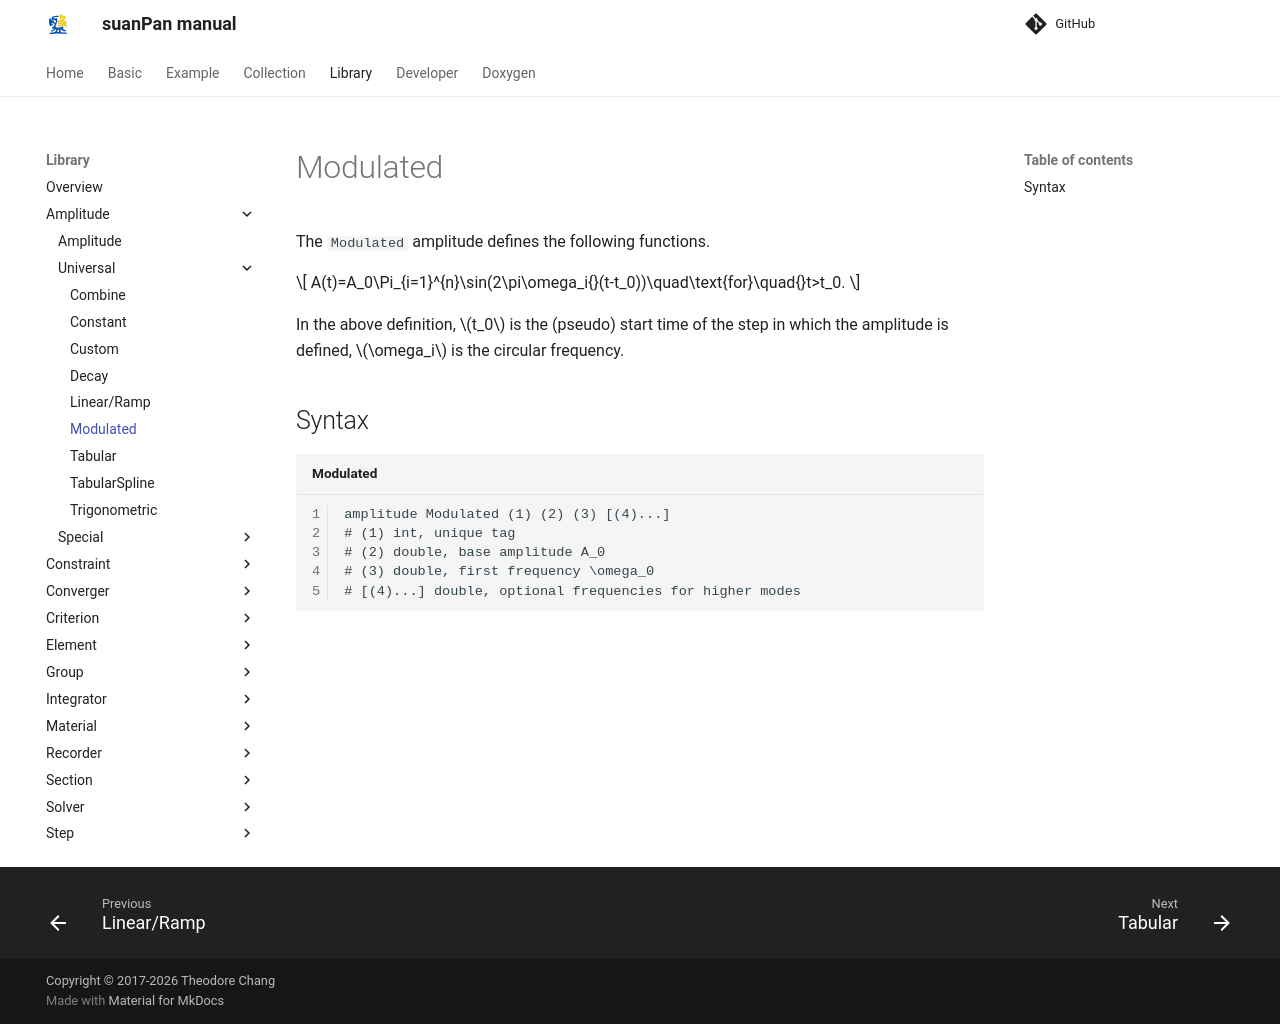

repository: TLCFEM/suanPan-manual · page: 4.4/Library/Amplitude/Universal/Modulated/index.html · generator: mkdocs

# Modulated

The `Modulated` amplitude defines the following functions.

$$
A(t)=A_0\Pi_{i=1}^{n}\sin(2\pi\omega_i{}(t-t_0))\quad\text{for}\quad{}t>t_0.
$$

In the above definition, $$t_0$$ is the (pseudo) start time of the step in which the amplitude is defined, $$\omega_i$$ is the circular frequency.

## Syntax

```text title="Modulated"
amplitude Modulated (1) (2) (3) [(4)...]
# (1) int, unique tag
# (2) double, base amplitude A_0
# (3) double, first frequency \omega_0
# [(4)...] double, optional frequencies for higher modes
```
